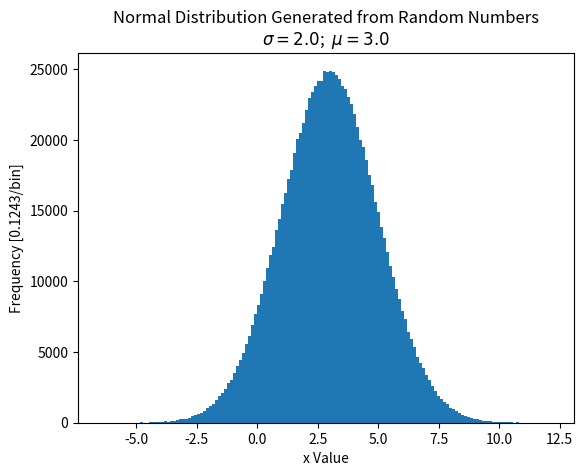

This figure's Python source:
import matplotlib.pyplot as plt
import numpy as np


def get_norm_numbers(mu, sigma, number):
    """
    Generate a list of random numbers (of length 'number') based around a normal distribution
    with params, mu and sigma.
    """
    return np.random.normal(mu, sigma, number)


def plot_hist(data, bins=150, title="", x_lab="", y_lab="", save=False, show=True):
    plt.hist(data, bins)
    plt.xlabel(x_lab)
    plt.ylabel(y_lab)
    plt.title(title)
    if save:
        plt.savefig(save)
    if show:
        plt.show()


def main():
    mu = 3  # Define parameters.
    sigma = 2

    s = get_norm_numbers(mu, sigma, 1000000)

    bins = 150
    bin_size = (np.max(s) - np.min(s))/ bins

    plot_hist(s, bins=bins, title="Normal Distribution Generated from Random Numbers\n$\sigma=%.1f$;  $\mu=%.1f$" % (sigma, mu),
              x_lab="x Value", y_lab="Frequency [%.4f/bin]" % bin_size)

    mean = np.mean(s)  # Calculate statistics about data.
    var = np.var(s)

    print("Mean: %.3f; Variance: %.3f" % (mean, var))

main()
